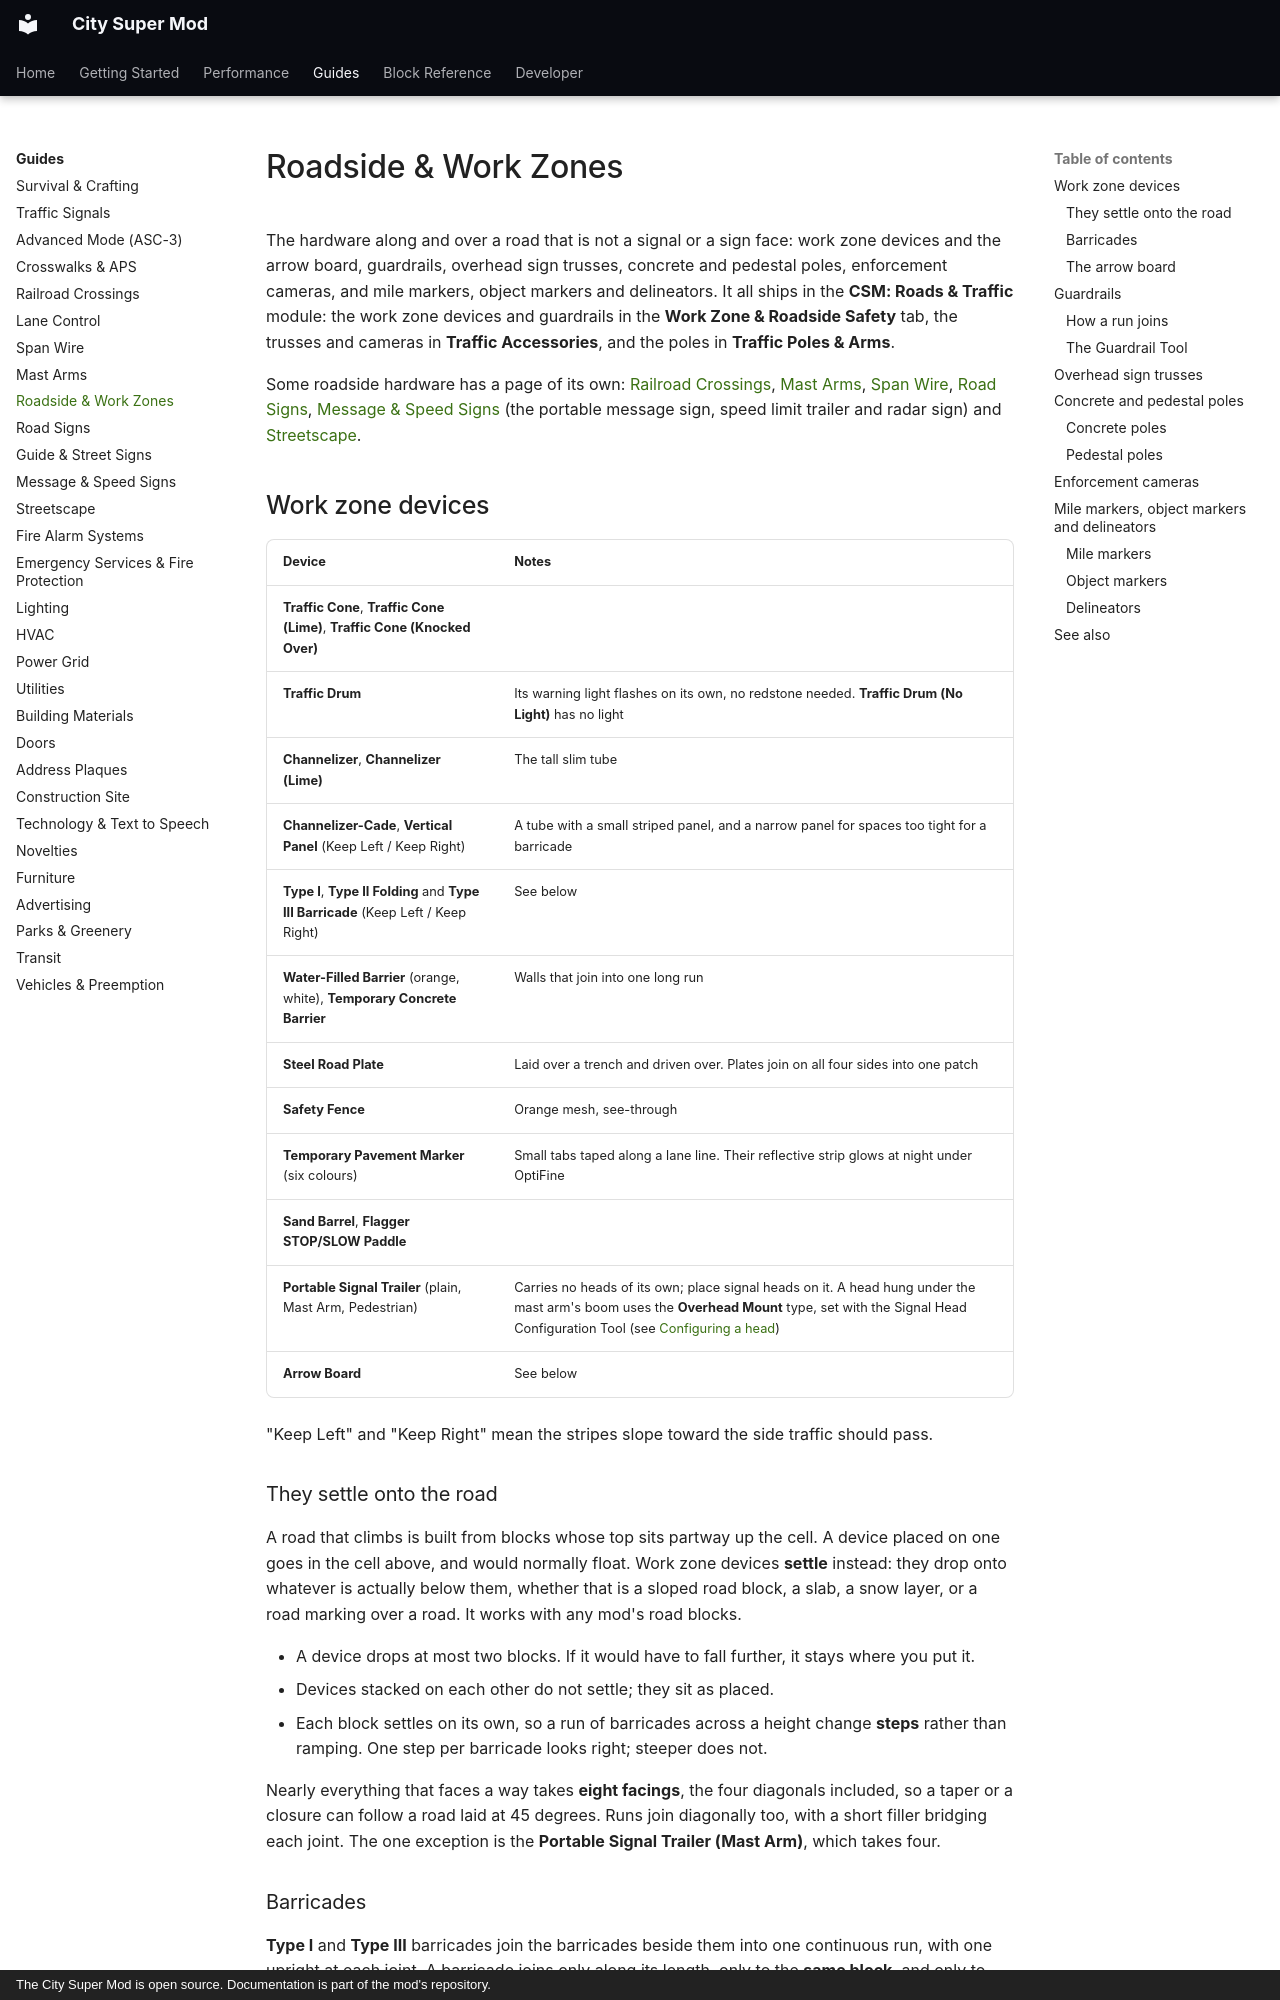

repository: Mica-Technologies/minecraft-city-super-mod · page: guides/roadside-and-work-zones/index.html · generator: mkdocs · copyright: The City Super Mod is open source. Documentation is part of the mod's repository.

# Roadside & Work Zones

The hardware along and over a road that is not a signal or a sign face: work zone devices and the
arrow board, guardrails, overhead sign trusses, concrete and pedestal poles, enforcement cameras,
and mile markers, object markers and delineators. It all ships in the **CSM: Roads & Traffic**
module: the work zone devices and guardrails in the **Work Zone & Roadside Safety** tab, the
trusses and cameras in **Traffic Accessories**, and the poles in **Traffic Poles & Arms**.

Some roadside hardware has a page of its own: [Railroad Crossings](railroad-crossings.md),
[Mast Arms](mast-arms.md), [Span Wire](span-wire.md), [Road Signs](road-signs.md),
[Message & Speed Signs](message-signs.md) (the portable message sign, speed limit trailer and radar
sign) and [Streetscape](streetscape.md).

## Work zone devices

| Device | Notes |
|---|---|
| **Traffic Cone**, **Traffic Cone (Lime)**, **Traffic Cone (Knocked Over)** | |
| **Traffic Drum** | Its warning light flashes on its own, no redstone needed. **Traffic Drum (No Light)** has no light |
| **Channelizer**, **Channelizer (Lime)** | The tall slim tube |
| **Channelizer-Cade**, **Vertical Panel** (Keep Left / Keep Right) | A tube with a small striped panel, and a narrow panel for spaces too tight for a barricade |
| **Type I**, **Type II Folding** and **Type III Barricade** (Keep Left / Keep Right) | See below |
| **Water-Filled Barrier** (orange, white), **Temporary Concrete Barrier** | Walls that join into one long run |
| **Steel Road Plate** | Laid over a trench and driven over. Plates join on all four sides into one patch |
| **Safety Fence** | Orange mesh, see-through |
| **Temporary Pavement Marker** (six colours) | Small tabs taped along a lane line. Their reflective strip glows at night under OptiFine |
| **Sand Barrel**, **Flagger STOP/SLOW Paddle** | |
| **Portable Signal Trailer** (plain, Mast Arm, Pedestrian) | Carries no heads of its own; place signal heads on it. A head hung under the mast arm's boom uses the **Overhead Mount** type, set with the Signal Head Configuration Tool (see [Configuring a head](traffic-signals.md#configuring-a-head)) |
| **Arrow Board** | See below |

"Keep Left" and "Keep Right" mean the stripes slope toward the side traffic should pass.

### They settle onto the road

A road that climbs is built from blocks whose top sits partway up the cell. A device placed on one
goes in the cell above, and would normally float. Work zone devices **settle** instead: they drop
onto whatever is actually below them, whether that is a sloped road block, a slab, a snow layer, or
a road marking over a road. It works with any mod's road blocks.

- A device drops at most two blocks. If it would have to fall further, it stays where you put it.
- Devices stacked on each other do not settle; they sit as placed.
- Each block settles on its own, so a run of barricades across a height change **steps** rather
  than ramping. One step per barricade looks right; steeper does not.

Nearly everything that faces a way takes **eight facings**, the four diagonals included, so a
taper or a closure can follow a road laid at 45 degrees. Runs join diagonally too, with a short
filler bridging each joint. The one exception is the **Portable Signal Trailer (Mast Arm)**, which
takes four.
